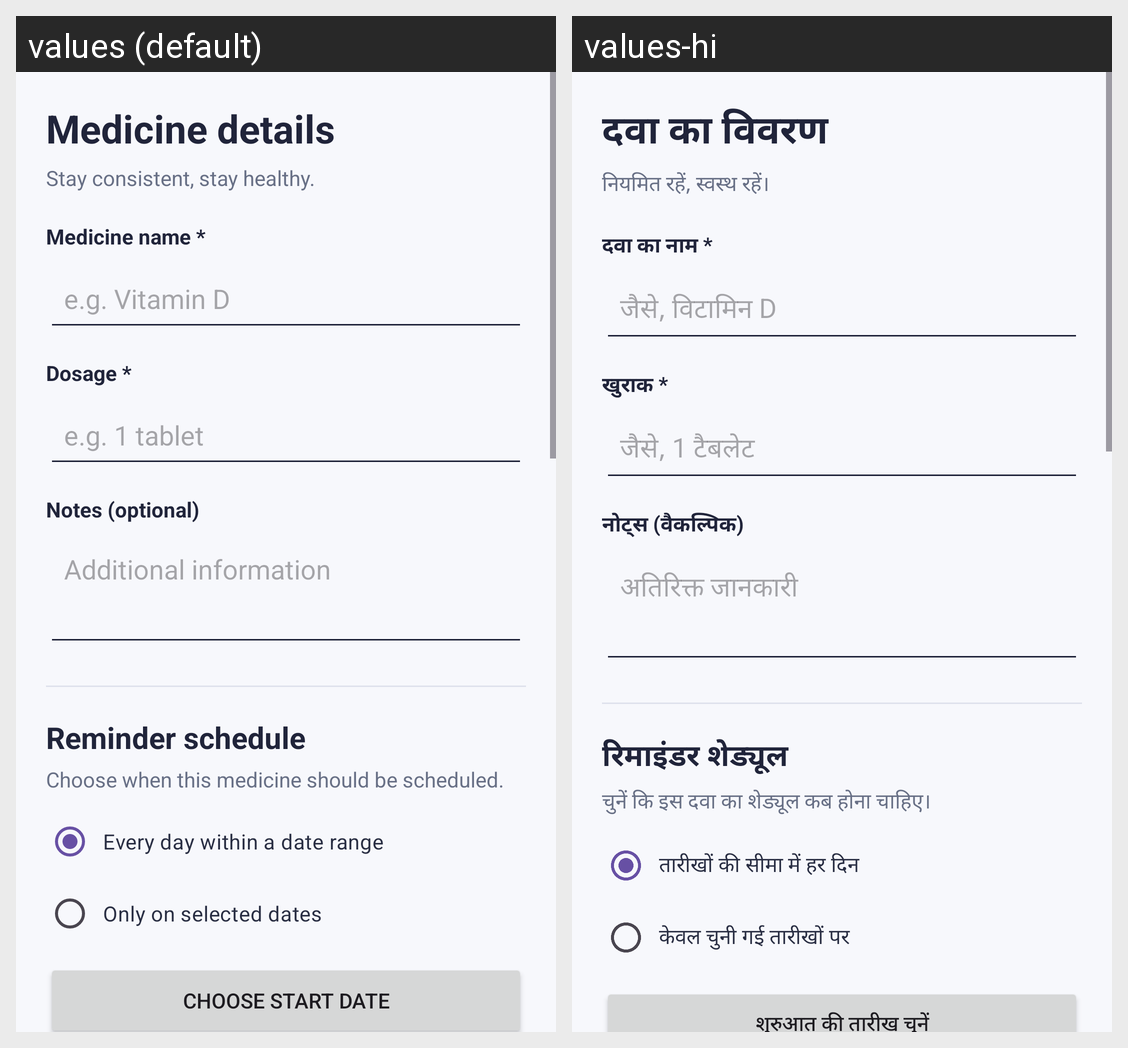

Strings drawn on this Android screen and how each of the app's shown locales translates them:
Android screen res/layout/activity_add_medicine.xml rendered under 2 locales, left to right: values (default), values-hi. Device: Nexus 5 (rendered at 1080×1920; each locale shown at half size, 540×960, under a caption strip naming it); theme Theme.MedicineReminderApp.
Strings drawn on this screen, with the default value and each locale's value (text and hints the layout hard-codes, and strings that could not be matched under every locale, appear in the picture but are not listed):

medicine_details_title
  values: Medicine details
  values-hi: दवा का विवरण

stay_consistent_stay_healthy
  values: Stay consistent, stay healthy.
  values-hi: नियमित रहें, स्वस्थ रहें।

medicine_name_required
  values: Medicine name *
  values-hi: दवा का नाम *

medicine_name_hint
  values: e.g. Vitamin D
  values-hi: जैसे, विटामिन D

dosage_required
  values: Dosage *
  values-hi: खुराक *

dosage_hint
  values: e.g. 1 tablet
  values-hi: जैसे, 1 टैबलेट

notes_optional
  values: Notes (optional)
  values-hi: नोट्स (वैकल्पिक)

additional_information
  values: Additional information
  values-hi: अतिरिक्त जानकारी

reminder_schedule_title
  values: Reminder schedule
  values-hi: रिमाइंडर शेड्यूल

choose_medicine_schedule
  values: Choose when this medicine should be scheduled.
  values-hi: चुनें कि इस दवा का शेड्यूल कब होना चाहिए।

every_day_within_date_range
  values: Every day within a date range
  values-hi: तारीखों की सीमा में हर दिन

only_selected_dates
  values: Only on selected dates
  values-hi: केवल चुनी गई तारीखों पर

choose_start_date
  values: Choose start date
  values-hi: शुरुआत की तारीख चुनें
